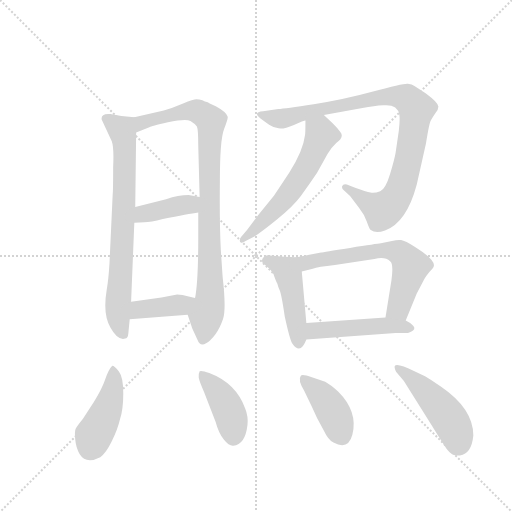
t = 0.00 s
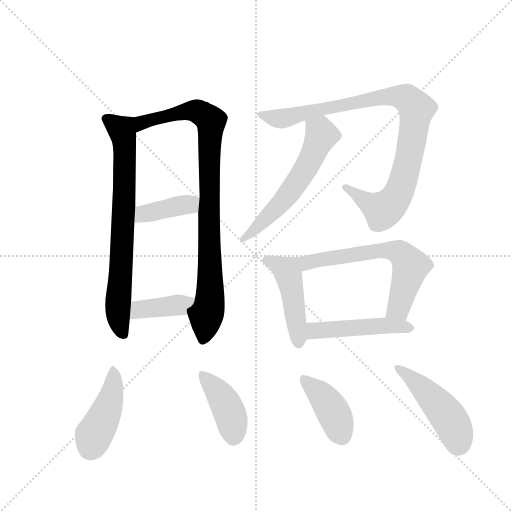
t = 1.91 s
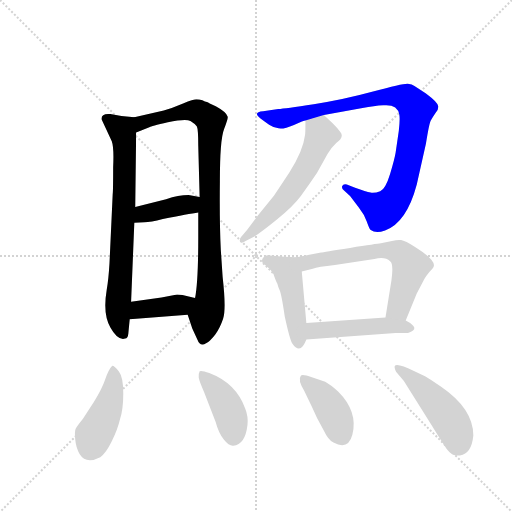
t = 3.82 s
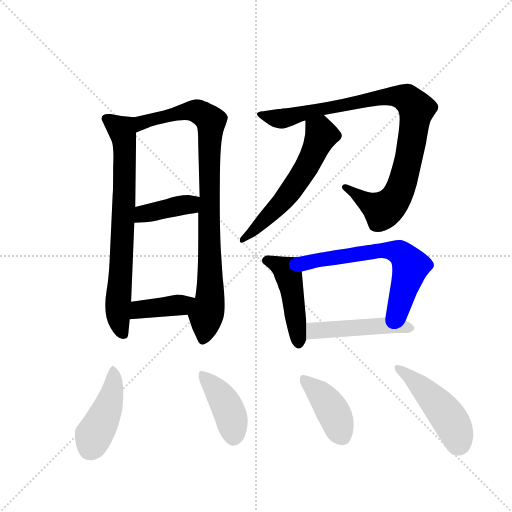
t = 5.73 s
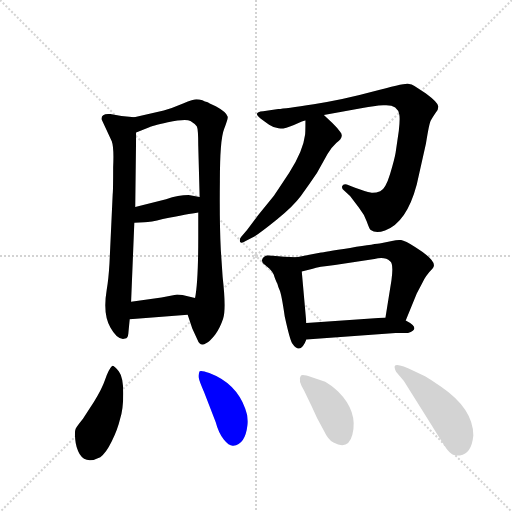
t = 7.64 s
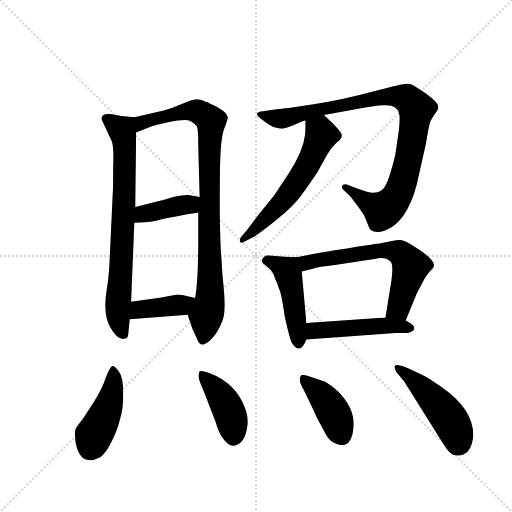
t = 9.55 s

The animated SVG that drew these frames (rendered in a browser with its animation timeline set to each time). Animation: 13 CSS @keyframes rules; one cycle of 9.55 s.

<svg version="1.1" viewBox="0 0 1024 1024" xmlns="http://www.w3.org/2000/svg">
  <g stroke="lightgray" stroke-dasharray="1,1" stroke-width="1" transform="scale(4, 4)">
    <line x1="0" y1="0" x2="256" y2="256"></line>
    <line x1="256" y1="0" x2="0" y2="256"></line>
    <line x1="128" y1="0" x2="128" y2="256"></line>
    <line x1="0" y1="128" x2="256" y2="128"></line>
  </g>
  <g transform="scale(0.92, -0.92) translate(60, -900)">
    <style type="text/css">
      
        @keyframes keyframes0 {
          from {
            stroke: blue;
            stroke-dashoffset: 740;
            stroke-width: 128;
          }
          71% {
            animation-timing-function: step-end;
            stroke: blue;
            stroke-dashoffset: 0;
            stroke-width: 128;
          }
          to {
            stroke: black;
            stroke-width: 1024;
          }
        }
        #make-me-a-hanzi-animation-0 {
          animation: keyframes0 0.8522135416666666s both;
          animation-delay: 0s;
          animation-timing-function: linear;
        }
      
        @keyframes keyframes1 {
          from {
            stroke: blue;
            stroke-dashoffset: 908;
            stroke-width: 128;
          }
          75% {
            animation-timing-function: step-end;
            stroke: blue;
            stroke-dashoffset: 0;
            stroke-width: 128;
          }
          to {
            stroke: black;
            stroke-width: 1024;
          }
        }
        #make-me-a-hanzi-animation-1 {
          animation: keyframes1 0.9889322916666666s both;
          animation-delay: 0.8522135416666666s;
          animation-timing-function: linear;
        }
      
        @keyframes keyframes2 {
          from {
            stroke: blue;
            stroke-dashoffset: 398;
            stroke-width: 128;
          }
          56% {
            animation-timing-function: step-end;
            stroke: blue;
            stroke-dashoffset: 0;
            stroke-width: 128;
          }
          to {
            stroke: black;
            stroke-width: 1024;
          }
        }
        #make-me-a-hanzi-animation-2 {
          animation: keyframes2 0.5738932291666666s both;
          animation-delay: 1.8411458333333333s;
          animation-timing-function: linear;
        }
      
        @keyframes keyframes3 {
          from {
            stroke: blue;
            stroke-dashoffset: 394;
            stroke-width: 128;
          }
          56% {
            animation-timing-function: step-end;
            stroke: blue;
            stroke-dashoffset: 0;
            stroke-width: 128;
          }
          to {
            stroke: black;
            stroke-width: 1024;
          }
        }
        #make-me-a-hanzi-animation-3 {
          animation: keyframes3 0.5706380208333334s both;
          animation-delay: 2.4150390625s;
          animation-timing-function: linear;
        }
      
        @keyframes keyframes4 {
          from {
            stroke: blue;
            stroke-dashoffset: 944;
            stroke-width: 128;
          }
          75% {
            animation-timing-function: step-end;
            stroke: blue;
            stroke-dashoffset: 0;
            stroke-width: 128;
          }
          to {
            stroke: black;
            stroke-width: 1024;
          }
        }
        #make-me-a-hanzi-animation-4 {
          animation: keyframes4 1.0182291666666667s both;
          animation-delay: 2.9856770833333335s;
          animation-timing-function: linear;
        }
      
        @keyframes keyframes5 {
          from {
            stroke: blue;
            stroke-dashoffset: 579;
            stroke-width: 128;
          }
          65% {
            animation-timing-function: step-end;
            stroke: blue;
            stroke-dashoffset: 0;
            stroke-width: 128;
          }
          to {
            stroke: black;
            stroke-width: 1024;
          }
        }
        #make-me-a-hanzi-animation-5 {
          animation: keyframes5 0.72119140625s both;
          animation-delay: 4.00390625s;
          animation-timing-function: linear;
        }
      
        @keyframes keyframes6 {
          from {
            stroke: blue;
            stroke-dashoffset: 462;
            stroke-width: 128;
          }
          60% {
            animation-timing-function: step-end;
            stroke: blue;
            stroke-dashoffset: 0;
            stroke-width: 128;
          }
          to {
            stroke: black;
            stroke-width: 1024;
          }
        }
        #make-me-a-hanzi-animation-6 {
          animation: keyframes6 0.6259765625s both;
          animation-delay: 4.72509765625s;
          animation-timing-function: linear;
        }
      
        @keyframes keyframes7 {
          from {
            stroke: blue;
            stroke-dashoffset: 634;
            stroke-width: 128;
          }
          67% {
            animation-timing-function: step-end;
            stroke: blue;
            stroke-dashoffset: 0;
            stroke-width: 128;
          }
          to {
            stroke: black;
            stroke-width: 1024;
          }
        }
        #make-me-a-hanzi-animation-7 {
          animation: keyframes7 0.7659505208333334s both;
          animation-delay: 5.35107421875s;
          animation-timing-function: linear;
        }
      
        @keyframes keyframes8 {
          from {
            stroke: blue;
            stroke-dashoffset: 477;
            stroke-width: 128;
          }
          61% {
            animation-timing-function: step-end;
            stroke: blue;
            stroke-dashoffset: 0;
            stroke-width: 128;
          }
          to {
            stroke: black;
            stroke-width: 1024;
          }
        }
        #make-me-a-hanzi-animation-8 {
          animation: keyframes8 0.63818359375s both;
          animation-delay: 6.117024739583333s;
          animation-timing-function: linear;
        }
      
        @keyframes keyframes9 {
          from {
            stroke: blue;
            stroke-dashoffset: 440;
            stroke-width: 128;
          }
          59% {
            animation-timing-function: step-end;
            stroke: blue;
            stroke-dashoffset: 0;
            stroke-width: 128;
          }
          to {
            stroke: black;
            stroke-width: 1024;
          }
        }
        #make-me-a-hanzi-animation-9 {
          animation: keyframes9 0.6080729166666666s both;
          animation-delay: 6.755208333333333s;
          animation-timing-function: linear;
        }
      
        @keyframes keyframes10 {
          from {
            stroke: blue;
            stroke-dashoffset: 414;
            stroke-width: 128;
          }
          57% {
            animation-timing-function: step-end;
            stroke: blue;
            stroke-dashoffset: 0;
            stroke-width: 128;
          }
          to {
            stroke: black;
            stroke-width: 1024;
          }
        }
        #make-me-a-hanzi-animation-10 {
          animation: keyframes10 0.5869140625s both;
          animation-delay: 7.36328125s;
          animation-timing-function: linear;
        }
      
        @keyframes keyframes11 {
          from {
            stroke: blue;
            stroke-dashoffset: 405;
            stroke-width: 128;
          }
          57% {
            animation-timing-function: step-end;
            stroke: blue;
            stroke-dashoffset: 0;
            stroke-width: 128;
          }
          to {
            stroke: black;
            stroke-width: 1024;
          }
        }
        #make-me-a-hanzi-animation-11 {
          animation: keyframes11 0.57958984375s both;
          animation-delay: 7.9501953125s;
          animation-timing-function: linear;
        }
      
        @keyframes keyframes12 {
          from {
            stroke: blue;
            stroke-dashoffset: 471;
            stroke-width: 128;
          }
          61% {
            animation-timing-function: step-end;
            stroke: blue;
            stroke-dashoffset: 0;
            stroke-width: 128;
          }
          to {
            stroke: black;
            stroke-width: 1024;
          }
        }
        #make-me-a-hanzi-animation-12 {
          animation: keyframes12 0.63330078125s both;
          animation-delay: 8.52978515625s;
          animation-timing-function: linear;
        }
      
    </style>
    
      <path d="M 232 645 L 204 648 L 180 652 Q 159 654 161 640 L 183 593 Q 188 579 186 537 Q 186 486 185 478 L 178 327 Q 176 293 172 270 Q 163 217 180 188 Q 196 159 212 164 Q 218 164 219 175 Q 220 186 222 206 L 225 244 L 232 416 L 234 450 L 236 612 C 236 642 236 645 232 645 Z" fill="lightgray"></path>
    
      <path d="M 348 216 L 358 186 L 369 162 Q 373 151 380 151 Q 381 150 390 155 Q 398 160 408 173 Q 418 186 425 207 Q 432 227 424 298 L 420 357 Q 417 416 418 506 Q 418 596 427 619 Q 436 642 435 646 Q 433 656 409 669 L 396 675 Q 394 676 390 678 Q 386 679 380 682 Q 373 684 367 684 Q 361 684 338 675 Q 315 665 296 660 L 232 645 C 203 638 208 601 236 612 L 266 624 Q 267 625 305 634 Q 343 642 354 637 Q 364 631 368 625 Q 371 619 371 583 L 374 472 L 371 438 L 371 384 Q 371 287 364 252 C 360 222 340 239 348 216 Z" fill="lightgray"></path>
    
      <path d="M 232 416 L 254 417 Q 267 417 294 424 Q 350 435 371 438 C 401 442 404 467 374 472 L 350 476 Q 328 476 301 467 L 234 450 C 205 443 202 415 232 416 Z" fill="lightgray"></path>
    
      <path d="M 222 206 L 348 216 C 378 218 393 245 364 252 L 348 256 Q 337 260 325 260 L 291 253 L 225 244 C 195 240 192 204 222 206 Z" fill="lightgray"></path>
    
      <path d="M 644 650 L 728 665 Q 754 670 773 671 Q 804 674 808 651 Q 810 642 807 616 L 800 568 Q 798 555 788 522 Q 778 489 766.5 484.5 Q 755 480 745.5 481.5 Q 736 483 712 492 L 694 499 Q 686 501 684 495.5 Q 682 490 688 486 L 701 474 L 720 449 Q 732 434 737.5 418 Q 743 402 746 400 Q 757 392 777 399 Q 824 416 846 499 L 866 588 Q 873 632 876.5 638 Q 880 644 886 653 Q 893 660 893 668.5 Q 893 677 866 697 L 841 713 Q 836 717 826.5 718 Q 817 719 751 701 Q 685 683 622 673.5 Q 559 664 545 663 L 512 658 Q 488 656 507 642 L 525 629 Q 534 623 545.5 621 Q 557 619 579 628.5 Q 601 638 604 638 L 644 650 Z" fill="lightgray"></path>
    
      <path d="M 604 638 Q 604 609 603 606 Q 599 572 569 525 Q 538 478 535 474 L 501 432 L 477 400 L 464 385 Q 460 381 462 374 Q 465 370 474 376 L 493 386 Q 506 394 542 423 Q 577 451 594 474 Q 610 496 629 524 L 652 565 Q 660 579 671 589 Q 690 603 679 614 Q 675 619 673 622 L 662 633 L 644 650 C 622 671 604 668 604 638 Z" fill="lightgray"></path>
    
      <path d="M 585 341 L 558 342 L 521 345 Q 512 342 510 336 Q 508 330 515 325 L 526 316 Q 532 310 535 303 Q 537 296 539 292 Q 541 287 543 283 Q 544 278 548 269 Q 552 260 559 212 Q 570 162 575 154 Q 593 127 606 162 L 606 198 L 596 310 C 593 340 593 341 585 341 Z" fill="lightgray"></path>
    
      <path d="M 822 203 L 846 262 L 858 285 Q 865 301 880 316 Q 895 330 844 362 Q 820 377 812 378 Q 804 379 792 376 L 768 371 Q 759 370 701 361 Q 642 352 638 351 L 585 341 C 556 335 567 303 596 310 L 620 316 Q 631 320 668 324 L 754 337 Q 777 343 788 332 Q 796 327 791 291 L 778 210 C 773 180 811 175 822 203 Z" fill="lightgray"></path>
    
      <path d="M 606 162 L 800 176 L 827 176 Q 857 185 822 203 L 778 210 L 606 198 C 576 196 576 160 606 162 Z" fill="lightgray"></path>
    
      <path d="M 184 105 Q 176 97 169 76 Q 162 55 144 26 L 120 -11 Q 107 -27 104.5 -32 Q 102 -37 103.5 -55 Q 105 -73 113 -87 Q 127 -110 158 -94 Q 170 -86 183 -59.5 Q 196 -33 201 -11 Q 208 10 208 45 Q 208 80 198.5 92.5 Q 189 105 184 105 Z" fill="lightgray"></path>
    
      <path d="M 409 -18 Q 415 -41 426.5 -55.5 Q 438 -70 447 -69 Q 473 -67 478 -24 Q 480 -5 473 12 Q 453 67 395 89 Q 379 95 374 93 Q 371 87 372 79.5 Q 373 72 384 47 L 409 -18 Z" fill="lightgray"></path>
    
      <path d="M 675 49 Q 658 64 647 70 L 618 80 Q 596 88 594 83 Q 587 74 601 51 L 618 16 Q 628 -8 643 -34 Q 654 -57 665 -62 Q 697 -79 706 -45 Q 719 5 675 49 Z" fill="lightgray"></path>
    
      <path d="M 818 72 L 878 -24 Q 907 -71 912 -77 Q 924 -93 940 -90 Q 965 -87 969 -47 Q 969 11 899 59 Q 870 79 864 82 L 841 93 Q 801 113 798 104 Q 797 101 801 92 L 818 72 Z" fill="lightgray"></path>
    
    
      <clipPath id="make-me-a-hanzi-clip-0">
        <path d="M 232 645 L 204 648 L 180 652 Q 159 654 161 640 L 183 593 Q 188 579 186 537 Q 186 486 185 478 L 178 327 Q 176 293 172 270 Q 163 217 180 188 Q 196 159 212 164 Q 218 164 219 175 Q 220 186 222 206 L 225 244 L 232 416 L 234 450 L 236 612 C 236 642 236 645 232 645 Z"></path>
      </clipPath>
      <path clip-path="url(#make-me-a-hanzi-clip-0)" d="M 174 641 L 205 618 L 211 590 L 209 446 L 196 231 L 207 175" fill="none" id="make-me-a-hanzi-animation-0" stroke-dasharray="612 1224" stroke-linecap="round"></path>
    
      <clipPath id="make-me-a-hanzi-clip-1">
        <path d="M 348 216 L 358 186 L 369 162 Q 373 151 380 151 Q 381 150 390 155 Q 398 160 408 173 Q 418 186 425 207 Q 432 227 424 298 L 420 357 Q 417 416 418 506 Q 418 596 427 619 Q 436 642 435 646 Q 433 656 409 669 L 396 675 Q 394 676 390 678 Q 386 679 380 682 Q 373 684 367 684 Q 361 684 338 675 Q 315 665 296 660 L 232 645 C 203 638 208 601 236 612 L 266 624 Q 267 625 305 634 Q 343 642 354 637 Q 364 631 368 625 Q 371 619 371 583 L 374 472 L 371 438 L 371 384 Q 371 287 364 252 C 360 222 340 239 348 216 Z"></path>
      </clipPath>
      <path clip-path="url(#make-me-a-hanzi-clip-1)" d="M 239 618 L 256 636 L 336 657 L 368 658 L 399 637 L 394 528 L 398 284 L 381 163" fill="none" id="make-me-a-hanzi-animation-1" stroke-dasharray="780 1560" stroke-linecap="round"></path>
    
      <clipPath id="make-me-a-hanzi-clip-2">
        <path d="M 232 416 L 254 417 Q 267 417 294 424 Q 350 435 371 438 C 401 442 404 467 374 472 L 350 476 Q 328 476 301 467 L 234 450 C 205 443 202 415 232 416 Z"></path>
      </clipPath>
      <path clip-path="url(#make-me-a-hanzi-clip-2)" d="M 237 421 L 252 435 L 352 455 L 367 467" fill="none" id="make-me-a-hanzi-animation-2" stroke-dasharray="270 540" stroke-linecap="round"></path>
    
      <clipPath id="make-me-a-hanzi-clip-3">
        <path d="M 222 206 L 348 216 C 378 218 393 245 364 252 L 348 256 Q 337 260 325 260 L 291 253 L 225 244 C 195 240 192 204 222 206 Z"></path>
      </clipPath>
      <path clip-path="url(#make-me-a-hanzi-clip-3)" d="M 229 212 L 247 228 L 329 237 L 359 247" fill="none" id="make-me-a-hanzi-animation-3" stroke-dasharray="266 532" stroke-linecap="round"></path>
    
      <clipPath id="make-me-a-hanzi-clip-4">
        <path d="M 644 650 L 728 665 Q 754 670 773 671 Q 804 674 808 651 Q 810 642 807 616 L 800 568 Q 798 555 788 522 Q 778 489 766.5 484.5 Q 755 480 745.5 481.5 Q 736 483 712 492 L 694 499 Q 686 501 684 495.5 Q 682 490 688 486 L 701 474 L 720 449 Q 732 434 737.5 418 Q 743 402 746 400 Q 757 392 777 399 Q 824 416 846 499 L 866 588 Q 873 632 876.5 638 Q 880 644 886 653 Q 893 660 893 668.5 Q 893 677 866 697 L 841 713 Q 836 717 826.5 718 Q 817 719 751 701 Q 685 683 622 673.5 Q 559 664 545 663 L 512 658 Q 488 656 507 642 L 525 629 Q 534 623 545.5 621 Q 557 619 579 628.5 Q 601 638 604 638 L 644 650 Z"></path>
      </clipPath>
      <path clip-path="url(#make-me-a-hanzi-clip-4)" d="M 507 651 L 555 642 L 767 690 L 790 692 L 830 682 L 845 662 L 835 587 L 818 513 L 800 468 L 772 443 L 691 493" fill="none" id="make-me-a-hanzi-animation-4" stroke-dasharray="816 1632" stroke-linecap="round"></path>
    
      <clipPath id="make-me-a-hanzi-clip-5">
        <path d="M 604 638 Q 604 609 603 606 Q 599 572 569 525 Q 538 478 535 474 L 501 432 L 477 400 L 464 385 Q 460 381 462 374 Q 465 370 474 376 L 493 386 Q 506 394 542 423 Q 577 451 594 474 Q 610 496 629 524 L 652 565 Q 660 579 671 589 Q 690 603 679 614 Q 675 619 673 622 L 662 633 L 644 650 C 622 671 604 668 604 638 Z"></path>
      </clipPath>
      <path clip-path="url(#make-me-a-hanzi-clip-5)" d="M 614 630 L 636 614 L 638 605 L 610 543 L 565 475 L 467 379" fill="none" id="make-me-a-hanzi-animation-5" stroke-dasharray="451 902" stroke-linecap="round"></path>
    
      <clipPath id="make-me-a-hanzi-clip-6">
        <path d="M 585 341 L 558 342 L 521 345 Q 512 342 510 336 Q 508 330 515 325 L 526 316 Q 532 310 535 303 Q 537 296 539 292 Q 541 287 543 283 Q 544 278 548 269 Q 552 260 559 212 Q 570 162 575 154 Q 593 127 606 162 L 606 198 L 596 310 C 593 340 593 341 585 341 Z"></path>
      </clipPath>
      <path clip-path="url(#make-me-a-hanzi-clip-6)" d="M 521 334 L 563 312 L 566 305 L 588 156" fill="none" id="make-me-a-hanzi-animation-6" stroke-dasharray="334 668" stroke-linecap="round"></path>
    
      <clipPath id="make-me-a-hanzi-clip-7">
        <path d="M 822 203 L 846 262 L 858 285 Q 865 301 880 316 Q 895 330 844 362 Q 820 377 812 378 Q 804 379 792 376 L 768 371 Q 759 370 701 361 Q 642 352 638 351 L 585 341 C 556 335 567 303 596 310 L 620 316 Q 631 320 668 324 L 754 337 Q 777 343 788 332 Q 796 327 791 291 L 778 210 C 773 180 811 175 822 203 Z"></path>
      </clipPath>
      <path clip-path="url(#make-me-a-hanzi-clip-7)" d="M 592 338 L 610 329 L 690 346 L 777 356 L 812 348 L 832 321 L 808 234 L 786 216" fill="none" id="make-me-a-hanzi-animation-7" stroke-dasharray="506 1012" stroke-linecap="round"></path>
    
      <clipPath id="make-me-a-hanzi-clip-8">
        <path d="M 606 162 L 800 176 L 827 176 Q 857 185 822 203 L 778 210 L 606 198 C 576 196 576 160 606 162 Z"></path>
      </clipPath>
      <path clip-path="url(#make-me-a-hanzi-clip-8)" d="M 613 168 L 622 180 L 646 184 L 771 193 L 827 190" fill="none" id="make-me-a-hanzi-animation-8" stroke-dasharray="349 698" stroke-linecap="round"></path>
    
      <clipPath id="make-me-a-hanzi-clip-9">
        <path d="M 184 105 Q 176 97 169 76 Q 162 55 144 26 L 120 -11 Q 107 -27 104.5 -32 Q 102 -37 103.5 -55 Q 105 -73 113 -87 Q 127 -110 158 -94 Q 170 -86 183 -59.5 Q 196 -33 201 -11 Q 208 10 208 45 Q 208 80 198.5 92.5 Q 189 105 184 105 Z"></path>
      </clipPath>
      <path clip-path="url(#make-me-a-hanzi-clip-9)" d="M 185 99 L 188 82 L 178 24 L 135 -75" fill="none" id="make-me-a-hanzi-animation-9" stroke-dasharray="312 624" stroke-linecap="round"></path>
    
      <clipPath id="make-me-a-hanzi-clip-10">
        <path d="M 409 -18 Q 415 -41 426.5 -55.5 Q 438 -70 447 -69 Q 473 -67 478 -24 Q 480 -5 473 12 Q 453 67 395 89 Q 379 95 374 93 Q 371 87 372 79.5 Q 373 72 384 47 L 409 -18 Z"></path>
      </clipPath>
      <path clip-path="url(#make-me-a-hanzi-clip-10)" d="M 378 86 L 428 26 L 442 -4 L 448 -50" fill="none" id="make-me-a-hanzi-animation-10" stroke-dasharray="286 572" stroke-linecap="round"></path>
    
      <clipPath id="make-me-a-hanzi-clip-11">
        <path d="M 675 49 Q 658 64 647 70 L 618 80 Q 596 88 594 83 Q 587 74 601 51 L 618 16 Q 628 -8 643 -34 Q 654 -57 665 -62 Q 697 -79 706 -45 Q 719 5 675 49 Z"></path>
      </clipPath>
      <path clip-path="url(#make-me-a-hanzi-clip-11)" d="M 599 77 L 649 29 L 682 -43" fill="none" id="make-me-a-hanzi-animation-11" stroke-dasharray="277 554" stroke-linecap="round"></path>
    
      <clipPath id="make-me-a-hanzi-clip-12">
        <path d="M 818 72 L 878 -24 Q 907 -71 912 -77 Q 924 -93 940 -90 Q 965 -87 969 -47 Q 969 11 899 59 Q 870 79 864 82 L 841 93 Q 801 113 798 104 Q 797 101 801 92 L 818 72 Z"></path>
      </clipPath>
      <path clip-path="url(#make-me-a-hanzi-clip-12)" d="M 804 99 L 849 65 L 908 2 L 926 -26 L 937 -63" fill="none" id="make-me-a-hanzi-animation-12" stroke-dasharray="343 686" stroke-linecap="round"></path>
    
  </g>
</svg>
